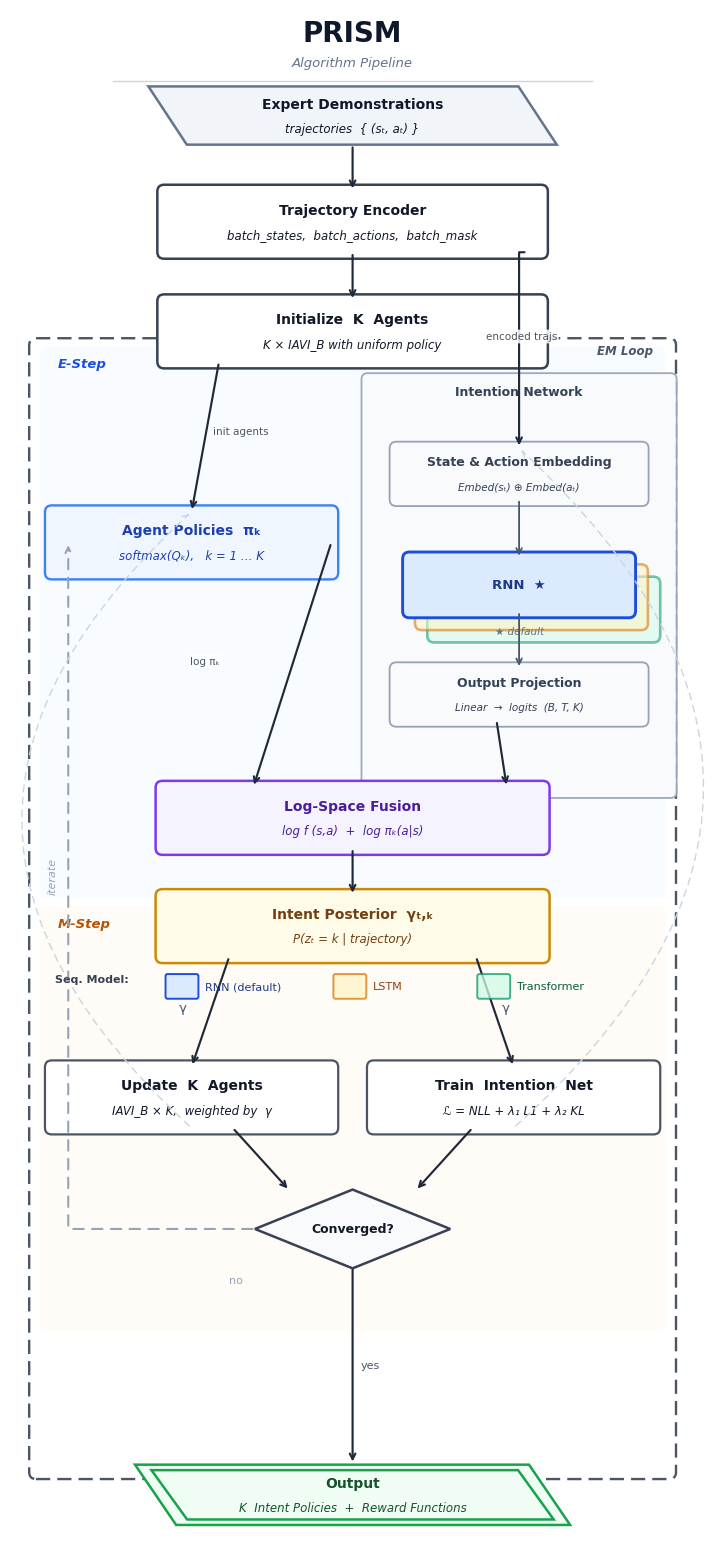

This figure's Python source:
#!/usr/bin/env python3
"""
PRISM Algorithm Pipeline DAG — Vertical Layout
Publication-quality figure for top-conference papers/posters.
Outputs: figs/prism_dag_vertical.png  (300 DPI)
         figs/prism_dag_vertical.pdf  (vector, for embedding in LaTeX)
"""

import os
import matplotlib
matplotlib.use('Agg')
import matplotlib.pyplot as plt
import matplotlib.patches as mpatches
from matplotlib.patches import FancyBboxPatch, Polygon
from matplotlib.lines import Line2D

os.makedirs('figs', exist_ok=True)

# ── Colour palette ─────────────────────────────────────────────────────────
C = dict(
    # sequence-model variants
    rnn_face  = '#DBEAFE', rnn_edge  = '#1D4ED8', rnn_text  = '#1E3A8A',
    lstm_face = '#FEF3C7', lstm_edge = '#D97706', lstm_text = '#92400E',
    tf_face   = '#D1FAE5', tf_edge   = '#059669', tf_text   = '#065F46',
    # data nodes
    data_face = '#F1F5F9', data_edge = '#64748B', data_text = '#0F172A',
    # generic process nodes
    proc_face = '#FFFFFF', proc_edge = '#374151', proc_text = '#111827',
    # specialised nodes
    intnet_face = '#F8FAFC', intnet_edge = '#94A3B8',
    policy_face = '#EFF6FF', policy_edge = '#3B82F6', policy_text = '#1E40AF',
    combine_face= '#F5F3FF', combine_edge= '#7C3AED', combine_text= '#4C1D95',
    post_face   = '#FEFCE8', post_edge   = '#CA8A04', post_text   = '#713F12',
    out_face    = '#F0FDF4', out_edge    = '#16A34A', out_text    = '#14532D',
    # section backgrounds
    e_bg  = '#EFF6FF', m_bg  = '#FFF7ED',
    em_edge = '#4B5563',
    # arrows
    arrow      = '#1F2937',
    arrow_dash = '#94A3B8',
    arrow_soft = '#CBD5E1',
)

# ── Figure canvas ──────────────────────────────────────────────────────────
fig, ax = plt.subplots(figsize=(8.2, 15.5))
ax.set_xlim(0, 10)
ax.set_ylim(0, 22.5)
ax.set_aspect('equal')
ax.axis('off')
fig.patch.set_facecolor('white')

FF = 'DejaVu Sans'   # font family


# ═══════════════════════════════════════════════════════════════════════════
# Drawing helpers
# ═══════════════════════════════════════════════════════════════════════════

def rounded_node(cx, cy, w, h, text, sub=None,
                 fc=C['proc_face'], ec=C['proc_edge'], tc=C['proc_text'],
                 lw=1.8, alpha=1.0, zorder=5, fs=10, fw='bold', pad=0.10):
    """Draw a rounded-rectangle node and return its edge midpoints."""
    patch = FancyBboxPatch(
        (cx - w/2, cy - h/2), w, h,
        boxstyle=f'round,pad={pad}',
        facecolor=fc, edgecolor=ec,
        linewidth=lw, alpha=alpha, zorder=zorder, clip_on=False,
    )
    ax.add_patch(patch)
    if sub:
        ax.text(cx, cy + 0.17, text, ha='center', va='center',
                fontsize=fs, fontweight=fw, color=tc, zorder=zorder+1, family=FF)
        ax.text(cx, cy - 0.19, sub, ha='center', va='center',
                fontsize=fs - 1.5, color=tc, zorder=zorder+1, family=FF,
                fontstyle='italic')
    else:
        ax.text(cx, cy, text, ha='center', va='center',
                fontsize=fs, fontweight=fw, color=tc, zorder=zorder+1, family=FF)
    return dict(top=(cx, cy+h/2), bot=(cx, cy-h/2),
                left=(cx-w/2, cy), right=(cx+w/2, cy))


def para_node(cx, cy, w, h, text, sub=None,
              fc=C['data_face'], ec=C['data_edge'], tc=C['data_text'],
              lw=1.8, zorder=5, fs=10, skew=0.28, alpha=1.0):
    """Draw a parallelogram (data node)."""
    d = skew
    xs = [cx-w/2+d, cx+w/2+d, cx+w/2-d, cx-w/2-d]
    ys = [cy-h/2,   cy-h/2,   cy+h/2,   cy+h/2  ]
    ax.add_patch(Polygon(list(zip(xs, ys)), closed=True,
                         facecolor=fc, edgecolor=ec,
                         linewidth=lw, zorder=zorder, alpha=alpha))
    if sub:
        ax.text(cx, cy+0.17, text, ha='center', va='center',
                fontsize=fs, fontweight='bold', color=tc, zorder=zorder+1, family=FF)
        ax.text(cx, cy-0.19, sub, ha='center', va='center',
                fontsize=fs-1.5, color=tc, zorder=zorder+1, family=FF,
                fontstyle='italic')
    else:
        ax.text(cx, cy, text, ha='center', va='center',
                fontsize=fs, fontweight='bold', color=tc, zorder=zorder+1, family=FF)
    return dict(top=(cx, cy+h/2), bot=(cx, cy-h/2))


def diamond_node(cx, cy, w, h, text,
                 fc='#F9FAFB', ec='#374151', tc='#111827',
                 lw=1.8, zorder=5, fs=9):
    """Draw a diamond decision node."""
    xs = [cx,     cx+w/2, cx,     cx-w/2]
    ys = [cy+h/2, cy,     cy-h/2, cy    ]
    ax.add_patch(Polygon(list(zip(xs, ys)), closed=True,
                         facecolor=fc, edgecolor=ec,
                         linewidth=lw, zorder=zorder))
    ax.text(cx, cy, text, ha='center', va='center',
            fontsize=fs, fontweight='bold', color=tc,
            zorder=zorder+1, family=FF)


def section_bg(x0, y0, w, h, fc, alpha=0.42, lw=0, ec='none', zorder=1,
               label=None, lx=None, ly=None,
               lfs=9.5, lfc='#374151', lfw='bold', lfs_italic=True):
    """Draw a tinted background region with optional section label."""
    ax.add_patch(FancyBboxPatch(
        (x0, y0), w, h,
        boxstyle='round,pad=0.08',
        facecolor=fc, edgecolor=ec,
        linewidth=lw, alpha=alpha, zorder=zorder, clip_on=False,
    ))
    if label:
        ax.text(lx if lx else x0+0.18,
                ly if ly else y0+h-0.28,
                label,
                ha='left', va='top',
                fontsize=lfs, fontweight=lfw, color=lfc,
                fontstyle='italic' if lfs_italic else 'normal',
                zorder=zorder+1, family=FF)


def arrow(xy_s, xy_e, label='', dashed=False, color=C['arrow'],
          lw=1.55, rad=0.0, lfs=8.0, lcolor='#4B5563', loffset=(0.12, 0.0),
          ha='left', zorder=20):
    """Draw a directed arrow between two points."""
    ls = (0, (5, 4)) if dashed else '-'
    ax.annotate('', xy=xy_e, xytext=xy_s,
                arrowprops=dict(
                    arrowstyle='->', color=color, lw=lw,
                    linestyle=ls,
                    connectionstyle=f'arc3,rad={rad}',
                    shrinkA=2, shrinkB=2,
                ),
                zorder=zorder)
    if label:
        mx = (xy_s[0]+xy_e[0])/2 + loffset[0]
        my = (xy_s[1]+xy_e[1])/2 + loffset[1]
        ax.text(mx, my, label, ha=ha, va='center',
                fontsize=lfs, color=lcolor, zorder=zorder+1, family=FF,
                bbox=dict(boxstyle='round,pad=0.18', fc='white', ec='none', alpha=0.85))


def angle_arrow(xy_s, xy_e, label='', dashed=False, color=C['arrow'],
                lw=1.55, angA=0, angB=90, rad=0.25, lfs=8.0,
                lcolor='#4B5563', loffset=(0.12, 0.0), zorder=20):
    """Draw an L-shaped / angled arrow (good for routing around boxes)."""
    ls = (0, (5, 4)) if dashed else '-'
    ax.annotate('', xy=xy_e, xytext=xy_s,
                arrowprops=dict(
                    arrowstyle='->', color=color, lw=lw,
                    linestyle=ls,
                    connectionstyle=f'angle,angleA={angA},angleB={angB},rad={rad}',
                    shrinkA=2, shrinkB=2,
                ),
                zorder=zorder)
    if label:
        mx = (xy_s[0]+xy_e[0])/2 + loffset[0]
        my = (xy_s[1]+xy_e[1])/2 + loffset[1]
        ax.text(mx, my, label, ha='left', va='center',
                fontsize=lfs, color=lcolor, zorder=zorder+1, family=FF,
                bbox=dict(boxstyle='round,pad=0.18', fc='white', ec='none', alpha=0.85))


# ═══════════════════════════════════════════════════════════════════════════
# TITLE
# ═══════════════════════════════════════════════════════════════════════════
ax.text(5.0, 22.15, 'PRISM', ha='center', va='center',
        fontsize=20, fontweight='bold', color='#0F172A', family=FF, zorder=30)
ax.text(5.0, 21.72, 'Algorithm Pipeline', ha='center', va='center',
        fontsize=9.5, color='#64748B', fontstyle='italic', family=FF, zorder=30)

# thin separator line under title
ax.plot([1.5, 8.5], [21.45, 21.45], color='#CBD5E1', lw=1.0, zorder=29)


# ═══════════════════════════════════════════════════════════════════════════
# SECTION BACKGROUNDS  (drawn first — lowest z-order)
# ═══════════════════════════════════════════════════════════════════════════

# EM Loop outer dashed border
ax.add_patch(FancyBboxPatch(
    (0.38, 1.15), 9.24, 16.45,
    boxstyle='round,pad=0.10',
    facecolor='none', edgecolor=C['em_edge'],
    linewidth=1.7, linestyle=(0, (6, 3)),
    zorder=2, clip_on=False,
))
ax.text(9.38, 17.52, 'EM Loop', ha='right', va='center',
        fontsize=8.5, fontweight='bold', color=C['em_edge'],
        fontstyle='italic', family=FF, zorder=3)

# E-Step band
section_bg(0.52, 9.62, 8.96, 7.88, C['e_bg'], zorder=1,
           label='E-Step', lfc='#1D4ED8', lx=0.70, ly=17.42)

# M-Step band
section_bg(0.52, 3.28, 8.96, 6.05, C['m_bg'], zorder=1,
           label='M-Step', lfc='#B45309', lx=0.70, ly=9.25)

# Intention Network inner box
ax.add_patch(FancyBboxPatch(
    (5.22, 11.08), 4.42, 6.02,
    boxstyle='round,pad=0.09',
    facecolor=C['intnet_face'], edgecolor=C['intnet_edge'],
    linewidth=1.3, alpha=0.92, zorder=3, clip_on=False,
))
ax.text(7.43, 16.92, 'Intention Network', ha='center', va='center',
        fontsize=9.0, fontweight='bold', color='#334155',
        family=FF, zorder=4)


# ═══════════════════════════════════════════════════════════════════════════
# NODES
# ═══════════════════════════════════════════════════════════════════════════

# ── INPUT (above EM loop) ──────────────────────────────────────────────────
para_node(5.0, 20.95, 5.4, 0.85,
          'Expert Demonstrations',
          sub='trajectories  { (sₜ, aₜ) }',
          fc=C['data_face'], ec=C['data_edge'], tc=C['data_text'],
          zorder=5, fs=10)

rounded_node(5.0, 19.40, 5.5, 0.88,
             'Trajectory Encoder',
             sub='batch_states,  batch_actions,  batch_mask',
             fc=C['proc_face'], ec=C['proc_edge'], tc=C['proc_text'],
             zorder=5, fs=10)

rounded_node(5.0, 17.80, 5.5, 0.88,
             'Initialize  K  Agents',
             sub='K × IAVI_B with uniform policy',
             fc=C['proc_face'], ec=C['proc_edge'], tc=C['proc_text'],
             zorder=5, fs=10)

# ── E-STEP ─────────────────────────────────────────────────────────────────
rounded_node(2.65, 14.72, 4.08, 0.88,
             'Agent Policies  πₖ',
             sub='softmax(Qₖ),   k = 1 … K',
             fc=C['policy_face'], ec=C['policy_edge'], tc=C['policy_text'],
             zorder=5, fs=10, lw=1.7)

# — Intention Network internals —
rounded_node(7.43, 15.72, 3.58, 0.74,
             'State & Action Embedding',
             sub='Embed(sₜ) ⊕ Embed(aₜ)',
             fc='#F8FAFC', ec='#94A3B8', tc='#334155',
             zorder=6, fs=9, lw=1.3)

# Stacked sequence-model blocks (back → front = Transformer → LSTM → RNN)
SW, SH = 3.20, 0.76           # block size
SCX, SCY = 7.43, 14.10        # front (RNN) centre
OFF = 0.18                     # spatial offset per layer

# Transformer — back, green
rounded_node(SCX + 2*OFF, SCY - 2*OFF, SW, SH,
             'Transformer',
             fc=C['tf_face'], ec=C['tf_edge'], tc=C['tf_text'],
             alpha=0.55, zorder=7, fs=9, lw=1.9)

# LSTM — middle, amber
rounded_node(SCX + OFF, SCY - OFF, SW, SH,
             'LSTM',
             fc=C['lstm_face'], ec=C['lstm_edge'], tc=C['lstm_text'],
             alpha=0.58, zorder=8, fs=9, lw=1.9)

# RNN — front, blue (default)
rounded_node(SCX, SCY, SW, SH,
             'RNN  ★',
             fc=C['rnn_face'], ec=C['rnn_edge'], tc=C['rnn_text'],
             alpha=1.0, zorder=9, fs=9.5, lw=2.1)

ax.text(SCX, SCY - SH/2 - 0.23, '★ default',
        ha='center', va='top', fontsize=7.5,
        color='#64748B', fontstyle='italic', family=FF, zorder=10)

rounded_node(7.43, 12.50, 3.58, 0.74,
             'Output Projection',
             sub='Linear  →  logits  (B, T, K)',
             fc='#F8FAFC', ec='#94A3B8', tc='#334155',
             zorder=6, fs=9, lw=1.3)

# — Combine ―
rounded_node(5.0, 10.70, 5.55, 0.88,
             'Log-Space Fusion',
             sub='log f (s,a)  +  log πₖ(a|s)',
             fc=C['combine_face'], ec=C['combine_edge'], tc=C['combine_text'],
             zorder=5, fs=10, lw=1.8)

# — Intent Posterior ―
rounded_node(5.0, 9.12, 5.55, 0.88,
             'Intent Posterior  γₜ,ₖ',
             sub='P(zₜ = k | trajectory)',
             fc=C['post_face'], ec=C['post_edge'], tc=C['post_text'],
             zorder=5, fs=10, lw=1.8)

# ── M-STEP ─────────────────────────────────────────────────────────────────
rounded_node(2.65, 6.62, 4.08, 0.88,
             'Update  K  Agents',
             sub='IAVI_B × K,  weighted by  γ',
             fc=C['proc_face'], ec='#4B5563', tc=C['proc_text'],
             zorder=5, fs=10, lw=1.6)

rounded_node(7.35, 6.62, 4.08, 0.88,
             'Train  Intention  Net',
             sub='ℒ = NLL + λ₁ L1 + λ₂ KL',
             fc=C['proc_face'], ec='#4B5563', tc=C['proc_text'],
             zorder=5, fs=10, lw=1.6)

diamond_node(5.0, 4.70, 2.85, 1.15, 'Converged?',
             fc='#F9FAFB', ec='#374151', tc='#111827',
             lw=1.8, zorder=5, fs=9)

# ── OUTPUT (below EM loop) ─────────────────────────────────────────────────
# Double-border effect: draw outer then inner parallelogram
para_node(5.0, 0.82, 5.75, 0.88,
          'Output',
          sub='K  Intent Policies  +  Reward Functions',
          fc=C['out_face'], ec=C['out_edge'], tc=C['out_text'],
          zorder=5, fs=10, skew=0.30)
para_node(5.0, 0.82, 5.35, 0.72, '',
          fc='none', ec=C['out_edge'],
          zorder=6, fs=10, skew=0.26)


# ═══════════════════════════════════════════════════════════════════════════
# ARROWS
# ═══════════════════════════════════════════════════════════════════════════

# Expert Demos → Traj Encoder
arrow((5.0, 20.525), (5.0, 19.845))

# Traj Encoder → Init K Agents
arrow((5.0, 18.955), (5.0, 18.245))

# Init K Agents → Agent Policies  (diagonal, entering E-step left)
arrow((3.05, 17.355), (2.65, 15.165),
      label='init agents', loffset=(0.12, 0.08), lfs=7.5, ha='left')

# Traj Encoder → Embed  (curves right, avoids Init K Agents)
angle_arrow((7.55, 18.955), (7.43, 16.095),
            angA=0, angB=90, rad=0.3,
            label='encoded trajs', loffset=(-0.55, 0.2), lfs=7.5)

# Agent Policies (right side) → Combine (left side)  [diagonal]
arrow((4.69, 14.72), (3.55, 11.145),
      label='log πₖ', loffset=(-1.05, 0.05), lfs=7.5, ha='right')

# Internal: Embed → RNN front-face top
arrow((7.43, 15.355), (7.43, 14.485), lw=1.3, color='#475569')

# Internal: RNN front-face bottom → Output Proj top
arrow((7.43, 13.715), (7.43, 12.875), lw=1.3, color='#475569')

# Output Proj bottom → Combine right
arrow((7.10, 12.125), (7.25, 11.145))

# Combine → Intent Posterior
arrow((5.0, 10.255), (5.0, 9.565))

# Intent Posterior → Update K Agents  (bottom-left diagonal)
arrow((3.20, 8.675), (2.65, 7.065),
      label='γ', loffset=(-0.35, 0.06), lfs=9.5, ha='right')

# Intent Posterior → Train Intention Net  (bottom-right diagonal)
arrow((6.80, 8.675), (7.35, 7.065),
      label='γ', loffset=(0.10, 0.06), lfs=9.5)

# Update K Agents → Convergence
arrow((3.25, 6.175), (4.08, 5.260))

# Train Intention Net → Convergence
arrow((6.75, 6.175), (5.92, 5.260))

# Convergence → Output  ("yes" branch, straight down)
arrow((5.0, 4.145), (5.0, 1.265),
      label='yes', loffset=(0.12, 0.0), lfs=8.0)

# ── Feedback loop: "no / iterate" (Convergence → E-Step) ──
# L-shaped: go left from Convergence, rise along EM loop left border, arrive at E-step
angle_arrow((3.58, 4.70), (0.85, 14.72),
            dashed=True, color=C['arrow_dash'],
            angA=180, angB=270, rad=0.30, lw=1.5)
ax.text(0.62, 9.85, 'iterate', ha='center', va='center',
        fontsize=8.0, color='#94A3B8', fontstyle='italic',
        rotation=90, family=FF, zorder=25)
ax.text(3.30, 3.95, 'no', ha='center', va='center',
        fontsize=8.0, color='#94A3B8', family=FF, zorder=25)

# ── Soft feedback inside EM loop (Updated agents / net back to E-step) ──
# Updated agents → Agent Policies (next iteration, soft dashed)
arrow((2.65, 6.175), (2.65, 15.165),
      dashed=True, color=C['arrow_soft'], lw=1.0, rad=-0.55)

# Updated intention net → Embed (next iteration, soft dashed)
arrow((7.35, 6.175), (7.43, 16.095),
      dashed=True, color=C['arrow_soft'], lw=1.0, rad=0.55)


# ═══════════════════════════════════════════════════════════════════════════
# SEQUENCE-MODEL LEGEND
# ═══════════════════════════════════════════════════════════════════════════
lx, ly = 0.65, 8.35
ax.text(lx, ly, 'Seq. Model:', ha='left', va='center',
        fontsize=8, fontweight='bold', color='#374151', family=FF, zorder=25)

swatches = [
    (lx + 1.65, C['rnn_face'],  C['rnn_edge'],  C['rnn_text'],  'RNN (default)', 1.0),
    (lx + 4.10, C['lstm_face'], C['lstm_edge'], C['lstm_text'], 'LSTM',          0.75),
    (lx + 6.20, C['tf_face'],   C['tf_edge'],   C['tf_text'],   'Transformer',   0.75),
]
for sx, sf, se, st, slabel, salpha in swatches:
    ax.add_patch(FancyBboxPatch(
        (sx, ly - 0.26), 0.42, 0.30,
        boxstyle='round,pad=0.03',
        facecolor=sf, edgecolor=se,
        linewidth=1.4, alpha=salpha, zorder=25,
    ))
    ax.text(sx + 0.55, ly - 0.11, slabel,
            ha='left', va='center', fontsize=8,
            color=st, family=FF, zorder=25)


# ═══════════════════════════════════════════════════════════════════════════
# SAVE
# ═══════════════════════════════════════════════════════════════════════════
plt.tight_layout(pad=0.3)
plt.savefig('figs/prism_dag_vertical.png', dpi=300, bbox_inches='tight',
            facecolor='white', edgecolor='none')
plt.savefig('figs/prism_dag_vertical.pdf', bbox_inches='tight',
            facecolor='white', edgecolor='none')
print('Saved  figs/prism_dag_vertical.{png,pdf}')
plt.close()
